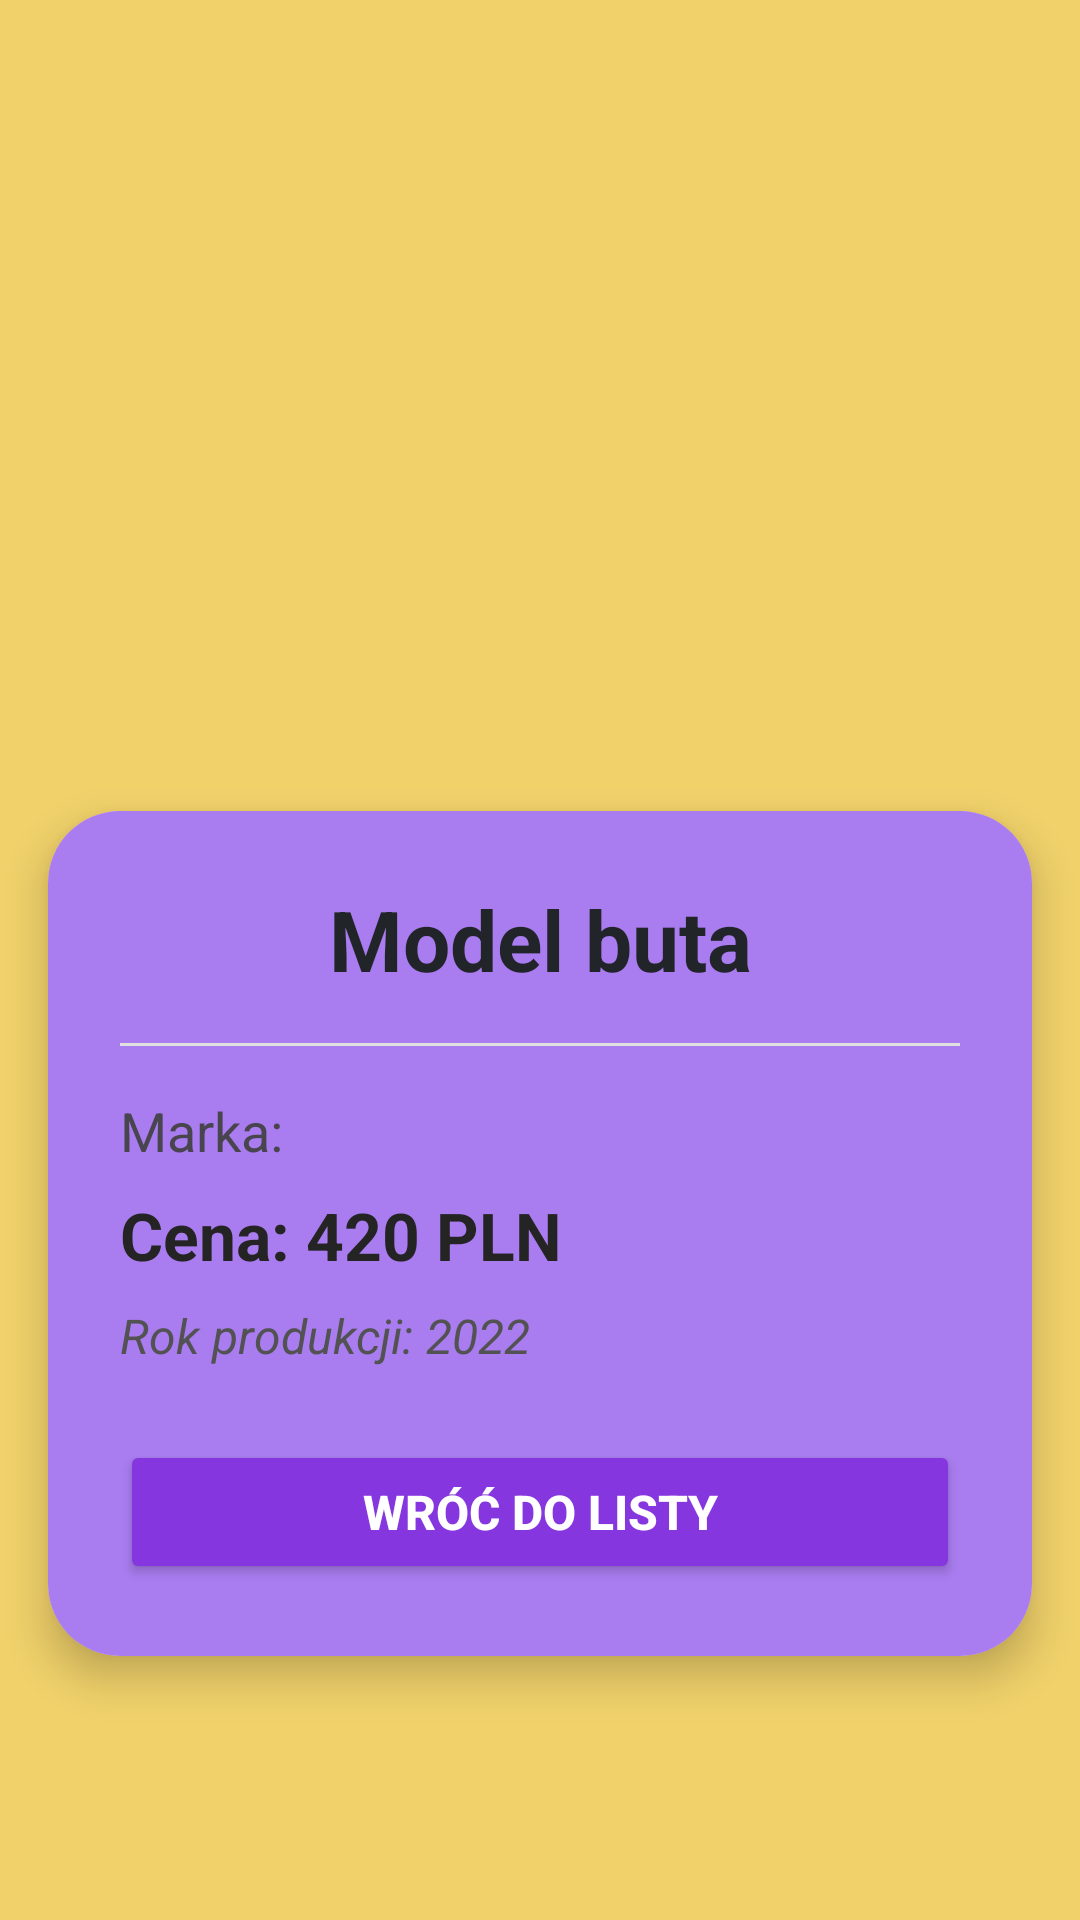

This screen was rendered from an Android layout file. Write that file and the resources it references.
<!-- AndroidManifest.xml: application theme Theme.Hyperkicks -->
<!-- res/layout/activity_details.xml -->
<?xml version="1.0" encoding="utf-8"?>
<ScrollView xmlns:android="http://schemas.android.com/apk/res/android"
    xmlns:app="http://schemas.android.com/apk/res-auto"
    xmlns:tools="http://schemas.android.com/tools"
    android:id="@+id/main"
    android:layout_width="match_parent"
    android:layout_height="match_parent"
    tools:context=".DetailsActivity"
    android:background="#F0D16A">

    <LinearLayout
        android:layout_width="match_parent"
        android:layout_height="wrap_content"
        android:orientation="vertical">

        <ImageView
            android:id="@+id/detailImageView"
            android:layout_width="match_parent"
            android:layout_height="300dp"
            android:contentDescription="Shoe Image"
            android:scaleType="centerCrop"
            android:src="@mipmap/ic_launcher" />

        <androidx.cardview.widget.CardView
            android:layout_width="match_parent"
            android:layout_height="wrap_content"
            android:layout_marginTop="-30dp"
            android:layout_marginHorizontal="16dp"
            android:layout_marginBottom="32dp"
            app:cardCornerRadius="24dp"
            app:cardElevation="8dp"
            >

            <LinearLayout
                android:layout_width="match_parent"
                android:layout_height="wrap_content"
                android:orientation="vertical"
                android:padding="24dp"
                android:background="#A97CEF">

                <TextView
                    android:id="@+id/ModelTextView"
                    android:layout_width="match_parent"
                    android:layout_height="wrap_content"
                    android:text="Model buta"
                    android:textSize="28sp"
                    android:textStyle="bold"
                    android:textColor="#212529"
                    android:gravity="center"
                    android:layout_marginBottom="16dp"/>

                <View
                    android:layout_width="match_parent"
                    android:layout_height="1dp"
                    android:background="#E0E0E0"
                    android:layout_marginBottom="16dp"/>

                <TextView
                    android:id="@+id/brandTextView"
                    android:layout_width="match_parent"
                    android:layout_height="wrap_content"
                    android:text="Marka: "
                    android:textSize="18sp"
                    android:layout_marginBottom="8dp"/>


                <TextView
                    android:id="@+id/priceTextView"
                    android:layout_width="match_parent"
                    android:layout_height="wrap_content"
                    android:text="Cena: 420 PLN"
                    android:textSize="22sp"
                    android:textStyle="bold"
                    android:textColor="#242424"
                    android:layout_marginBottom="8dp"/>

                <TextView
                    android:id="@+id/releaseYearTextView"
                    android:layout_width="match_parent"
                    android:layout_height="wrap_content"
                    android:text="Rok produkcji: 2022"
                    android:textSize="16sp"
                    android:textStyle="italic"
                    android:textColor="#525252"/>


                <Button
                    android:id="@+id/backButton"
                    android:layout_width="match_parent"
                    android:layout_height="wrap_content"
                    android:layout_marginTop="24dp"
                    android:padding="12dp"
                    android:text="Wróć do listy"
                    android:textSize="16sp"
                    android:textStyle="bold"
                    android:backgroundTint="#8536DE"
                    android:textColor="#FFFFFF"/>

            </LinearLayout>
        </androidx.cardview.widget.CardView>
    </LinearLayout>
</ScrollView>
<!-- resources referenced by this layout -->
<resources>
  <style name="Theme.Hyperkicks" parent="Base.Theme.Hyperkicks" />
  <style name="Base.Theme.Hyperkicks" parent="Theme.Material3.DayNight.NoActionBar">
          
          
      </style>
</resources>
